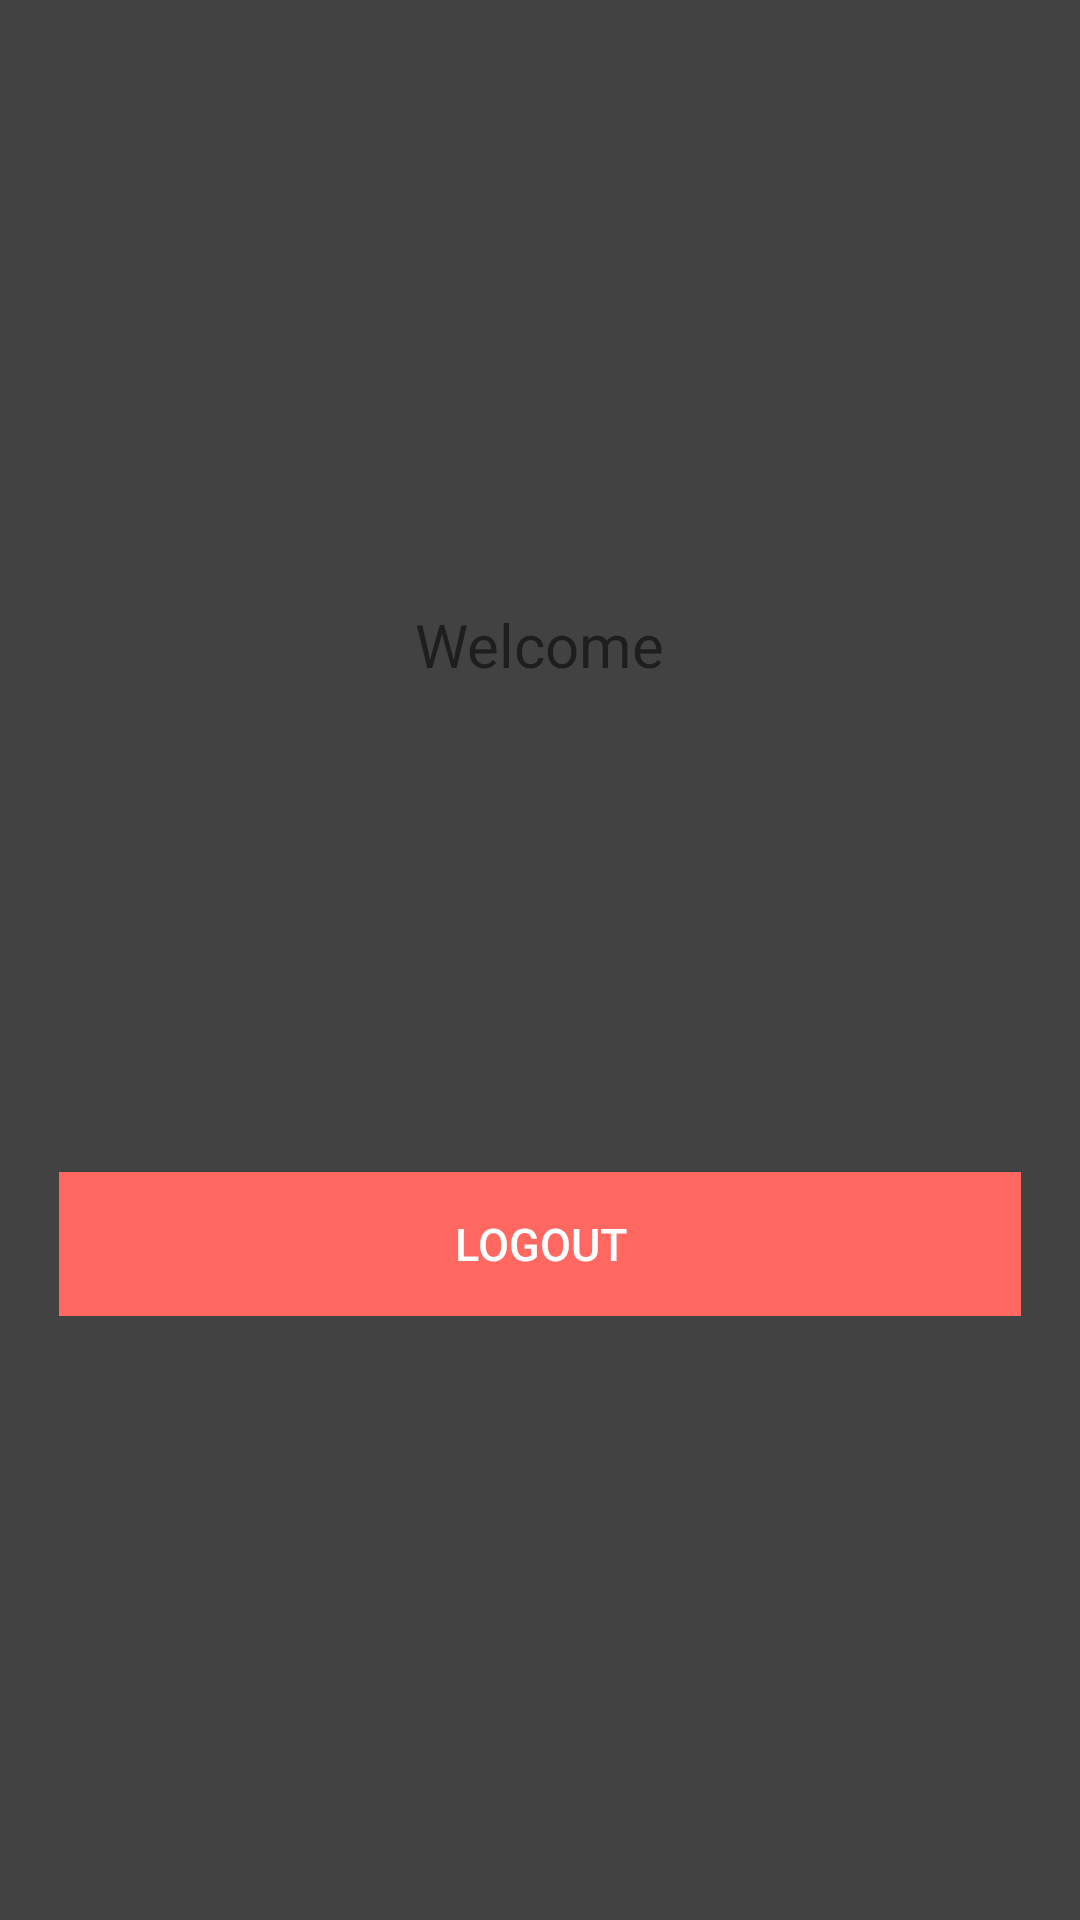

Reconstruct the res/layout file that produces this screen, plus the resources it refers to.
<!-- AndroidManifest.xml: application theme AppTheme -->
<!-- res/layout/user_info.xml -->
<RelativeLayout xmlns:android="http://schemas.android.com/apk/res/android"
    xmlns:tools="http://schemas.android.com/tools"
    android:layout_width="match_parent"
    android:layout_height="match_parent"
    tools:context="${relativePackage}.${activityClass}"
    xmlns:app="http://schemas.android.com/apk/res-auto"
    android:paddingLeft="@dimen/activity_horizontal_margin"
    android:paddingRight="@dimen/activity_horizontal_margin"
    android:paddingTop="@dimen/activity_vertical_margin"
    android:paddingBottom="@dimen/activity_vertical_margin"
    app:layout_behavior="@string/appbar_scrolling_view_behavior"
    android:orientation="vertical"
    android:background="@color/background_floating_material_dark"
    android:weightSum="1">
    <LinearLayout
        android:layout_width="fill_parent"
        android:layout_height="wrap_content"
        android:layout_centerInParent="true"
        android:layout_marginLeft="20dp"
        android:layout_marginRight="20dp"
        android:gravity="center"
        android:orientation="vertical" >

        <TextView
            android:layout_width="wrap_content"
            android:layout_height="wrap_content"
            android:text="@string/welcome"
            android:textSize="20dp" />

        <TextView
            android:id="@+id/name"
            android:layout_width="wrap_content"
            android:layout_height="wrap_content"
            android:padding="10dp"
            android:textColor="@color/lbl_name"
            android:textSize="24dp" />
        <TextView
            android:id="@+id/pass"
            android:layout_width="wrap_content"
            android:layout_height="wrap_content"
            android:padding="10dp"
            android:textColor="@color/lbl_name"
            android:textSize="24dp" />

        <TextView
            android:id="@+id/email"
            android:layout_width="wrap_content"
            android:layout_height="wrap_content"
            android:textSize="13dp" />

        <Button
            android:id="@+id/btnLogout"
            android:layout_width="fill_parent"
            android:layout_height="wrap_content"
            android:layout_marginTop="40dip"
            android:background="@color/btn_logut_bg"
            android:text="@string/btn_logout"
            android:textAllCaps="false"
            android:textColor="@color/white"
            android:textSize="15dp" />
    </LinearLayout>

</RelativeLayout>
<!-- resources referenced by this layout -->
<resources>
  <color name="btn_logut_bg">#ff6861</color>
  <color name="lbl_name">#333333</color>
  <color name="white">#ffffff</color>
  <string name="btn_logout">LOGOUT</string>
  <string name="welcome">Welcome</string>
  <style name="AppTheme" parent="Theme.AppCompat.Light.DarkActionBar">
          
  
      </style>
</resources>
